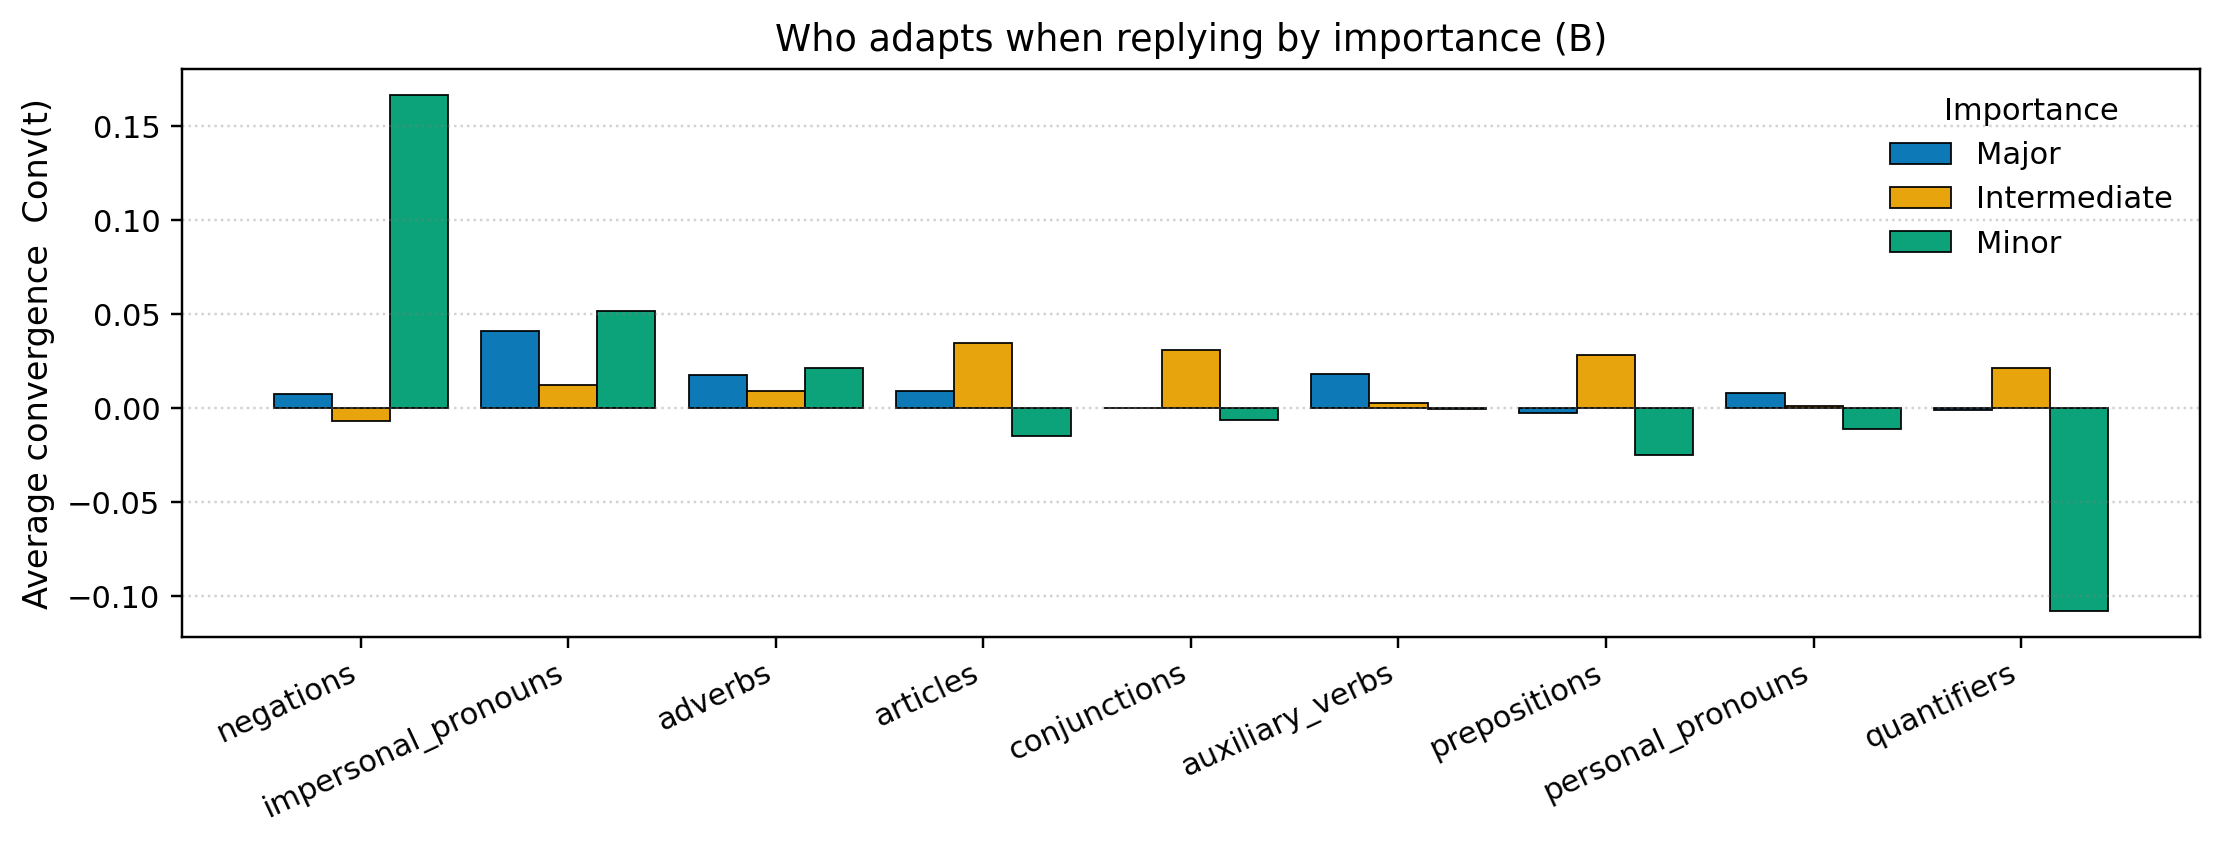

Data behind this chart, as committed beside it:
family, major, intermediate, minor
negations, 0.007755, -0.006945, 0.1667
impersonal_pronouns, 0.04129, 0.01234, 0.05175
adverbs, 0.0178, 0.009388, 0.02149
articles, 0.00923, 0.03485, -0.01456
conjunctions, 8.418102647920641e-05, 0.03085, -0.006203
auxiliary_verbs, 0.01835, 0.002595, -0.0005051
prepositions, -0.00255, 0.02832, -0.02463
personal_pronouns, 0.008175, 0.001509, -0.01074
quantifiers, -0.001105, 0.02138, -0.1078
